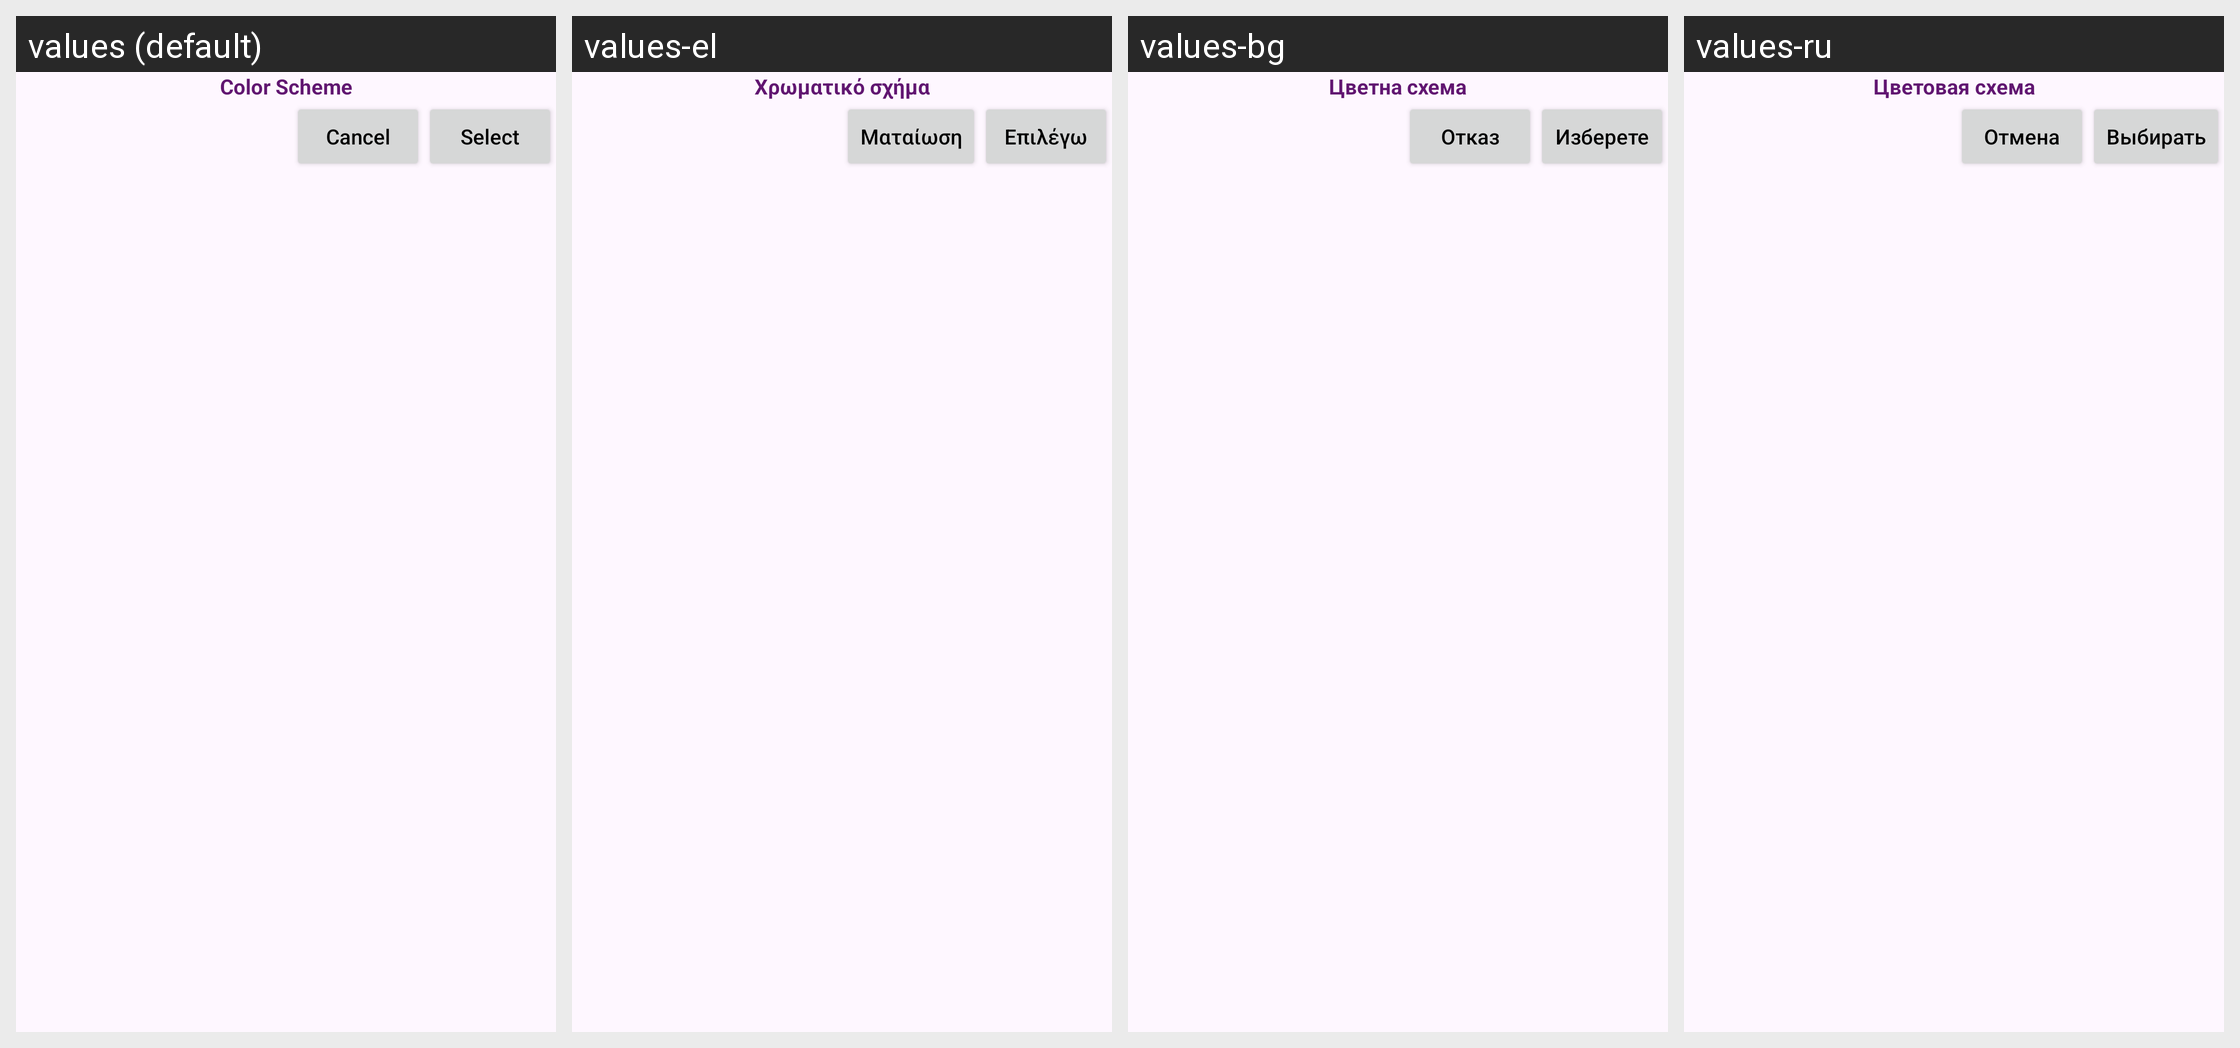

Locale-by-locale string values for the Android screen shown in this grid:
Android screen res/layout/color_scheme_dialog_layout.xml rendered under 4 locales, left to right: values (default), values-el, values-bg, values-ru. Device: Nexus 5 (rendered at 1080×1920; each locale shown at half size, 540×960, under a caption strip naming it); theme Theme.ToDoList.
Other locales in the repository, not shown: values-af, values-ar, values-bho, values-bn, values-cs, values-da, values-de, values-es, values-fa, values-fi, values-fr, values-gn, values-ha, values-hi, values-hu, values-id, values-it, values-iw, values-ja, values-ko, values-mr, values-ms, values-my, values-nl, values-om, values-pl, values-pt, values-qu, values-ro, values-sr, values-sv, values-sw, values-ta, values-te, values-th, values-tl, values-tr, values-uk, values-ur, values-vi, values-yo, values-zh-rCN, values-zh-rTW, values-zu.
Strings drawn on this screen, with the default value and each locale's value (text and hints the layout hard-codes, and strings that could not be matched under every locale, appear in the picture but are not listed):

color_scheme_text
  values: Color Scheme
  values-el: Χρωματικό σχήμα
  values-bg: Цветна схема
  values-ru: Цветовая схема

select_text
  values: Select
  values-el: Επιλέγω
  values-bg: Изберете
  values-ru: Выбирать

cancel_text
  values: Cancel
  values-el: Ματαίωση
  values-bg: Отказ
  values-ru: Отмена
